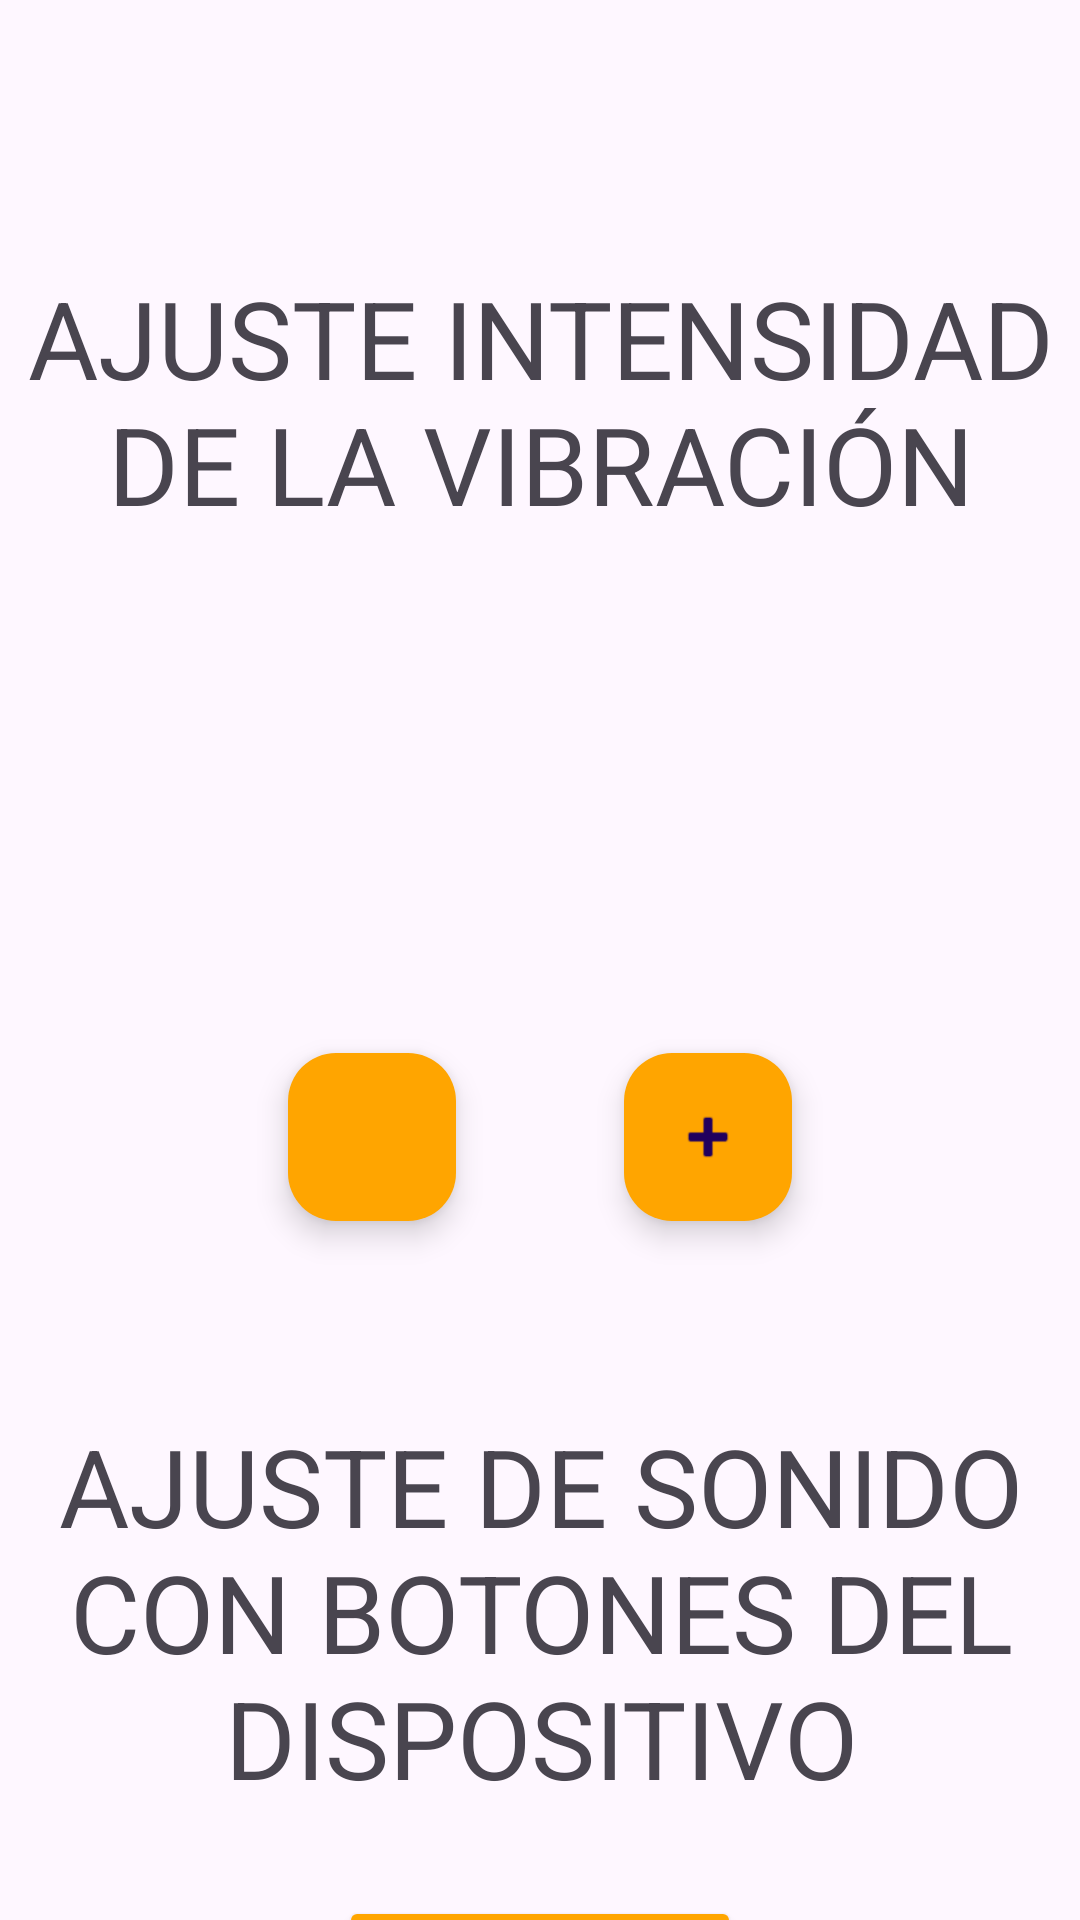

Produce the Android XML layout that renders to this screen, including the resource entries it uses.
<!-- AndroidManifest.xml: application theme Theme.FeelGraph -->
<!-- res/layout/fragment_settings.xml -->
<?xml version="1.0" encoding="utf-8"?>
<androidx.constraintlayout.widget.ConstraintLayout
    xmlns:android="http://schemas.android.com/apk/res/android"
    xmlns:app="http://schemas.android.com/apk/res-auto"
    xmlns:tools="http://schemas.android.com/tools"
    android:layout_width="match_parent"
    android:layout_height="match_parent"
    tools:context=".SettingsFragment">


    <TextView
        android:id="@+id/titleSettings"
        android:layout_width="361dp"
        android:layout_height="91dp"
        android:layout_marginTop="88dp"
        android:gravity="center"
        android:text="@string/ajusta_intensidad_de_la_vibracion"
        android:textSize="36sp"
        app:layout_constraintEnd_toEndOf="parent"
        app:layout_constraintStart_toStartOf="parent"
        app:layout_constraintTop_toTopOf="parent" />

    <com.google.android.material.floatingactionbutton.FloatingActionButton
        android:id="@+id/increaseButton"
        android:layout_width="wrap_content"
        android:layout_height="wrap_content"
        android:layout_marginTop="172dp"
        android:layout_marginEnd="96dp"
        android:backgroundTint="#ffa500"
        android:contentDescription="@string/aumentar_intensidad_de_vibracion"
        android:foregroundTint="#4CAF50"
        android:src="@android:drawable/ic_input_add"
        android:tint="#000080"
        app:layout_constraintEnd_toEndOf="parent"
        app:layout_constraintTop_toBottomOf="@+id/titleSettings" />

    <com.google.android.material.floatingactionbutton.FloatingActionButton
        android:id="@+id/decreaseButton"
        android:layout_width="wrap_content"
        android:layout_height="wrap_content"
        android:layout_marginStart="96dp"
        android:layout_marginTop="172dp"
        android:backgroundTint="#ffa500"
        android:contentDescription="@string/disminuir_intensidad_de_vibracion"
        android:foregroundTint="#4CAF50"
        android:src="@drawable/baseline_horizontal_rule_24"
        android:tint="#000080"
        app:layout_constraintStart_toStartOf="parent"
        app:layout_constraintTop_toBottomOf="@+id/titleSettings" />

    <TextView
        android:id="@+id/intensityText"
        android:layout_width="wrap_content"
        android:layout_height="wrap_content"
        android:layout_marginTop="72dp"
        android:textSize="32sp"
        app:layout_constraintEnd_toEndOf="parent"
        app:layout_constraintHorizontal_bias="0.498"
        app:layout_constraintStart_toStartOf="parent"
        app:layout_constraintTop_toBottomOf="@+id/titleSettings" />

    <TextView
        android:id="@+id/soundText"
        android:layout_width="369dp"
        android:layout_height="129dp"
        android:layout_marginTop="64dp"
        android:gravity="center"
        android:text="@string/ajuste_de_sonido_con_botones_del_dispositivo"
        android:textSize="36sp"
        app:layout_constraintEnd_toEndOf="parent"
        app:layout_constraintStart_toStartOf="parent"
        app:layout_constraintTop_toBottomOf="@+id/decreaseButton" />

    <Button
        android:id="@+id/returnButton"
        android:layout_width="134dp"
        android:layout_height="60dp"
        android:layout_marginTop="32dp"
        android:backgroundTint="#ffa500"
        android:contentDescription="@string/volver_a_la_pantalla_del_gr_fico"
        android:foregroundTint="#4CAF50"
        android:text="@string/volver"
        android:textColor="#000080"
        android:textSize="20sp"
        app:layout_constraintEnd_toEndOf="parent"
        app:layout_constraintStart_toStartOf="parent"
        app:layout_constraintTop_toBottomOf="@+id/soundText" />


</androidx.constraintlayout.widget.ConstraintLayout>
<!-- resources referenced by this layout -->
<resources>
  <string name="ajusta_intensidad_de_la_vibracion">AJUSTE INTENSIDAD DE LA VIBRACIÓN</string>
  <string name="ajuste_de_sonido_con_botones_del_dispositivo">AJUSTE DE SONIDO CON BOTONES DEL DISPOSITIVO</string>
  <string name="aumentar_intensidad_de_vibracion">Aumentar intensidad de vibración</string>
  <string name="disminuir_intensidad_de_vibracion">Disminuir intensidad de vibración</string>
  <string name="volver">VOLVER</string>
  <string name="volver_a_la_pantalla_del_gr_fico">Volver a la pantalla del gráfico</string>
  <style name="Theme.FeelGraph" parent="Base.Theme.FeelGraph" />
  <style name="Base.Theme.FeelGraph" parent="Theme.Material3.DayNight.NoActionBar">
          
          
      </style>
</resources>
